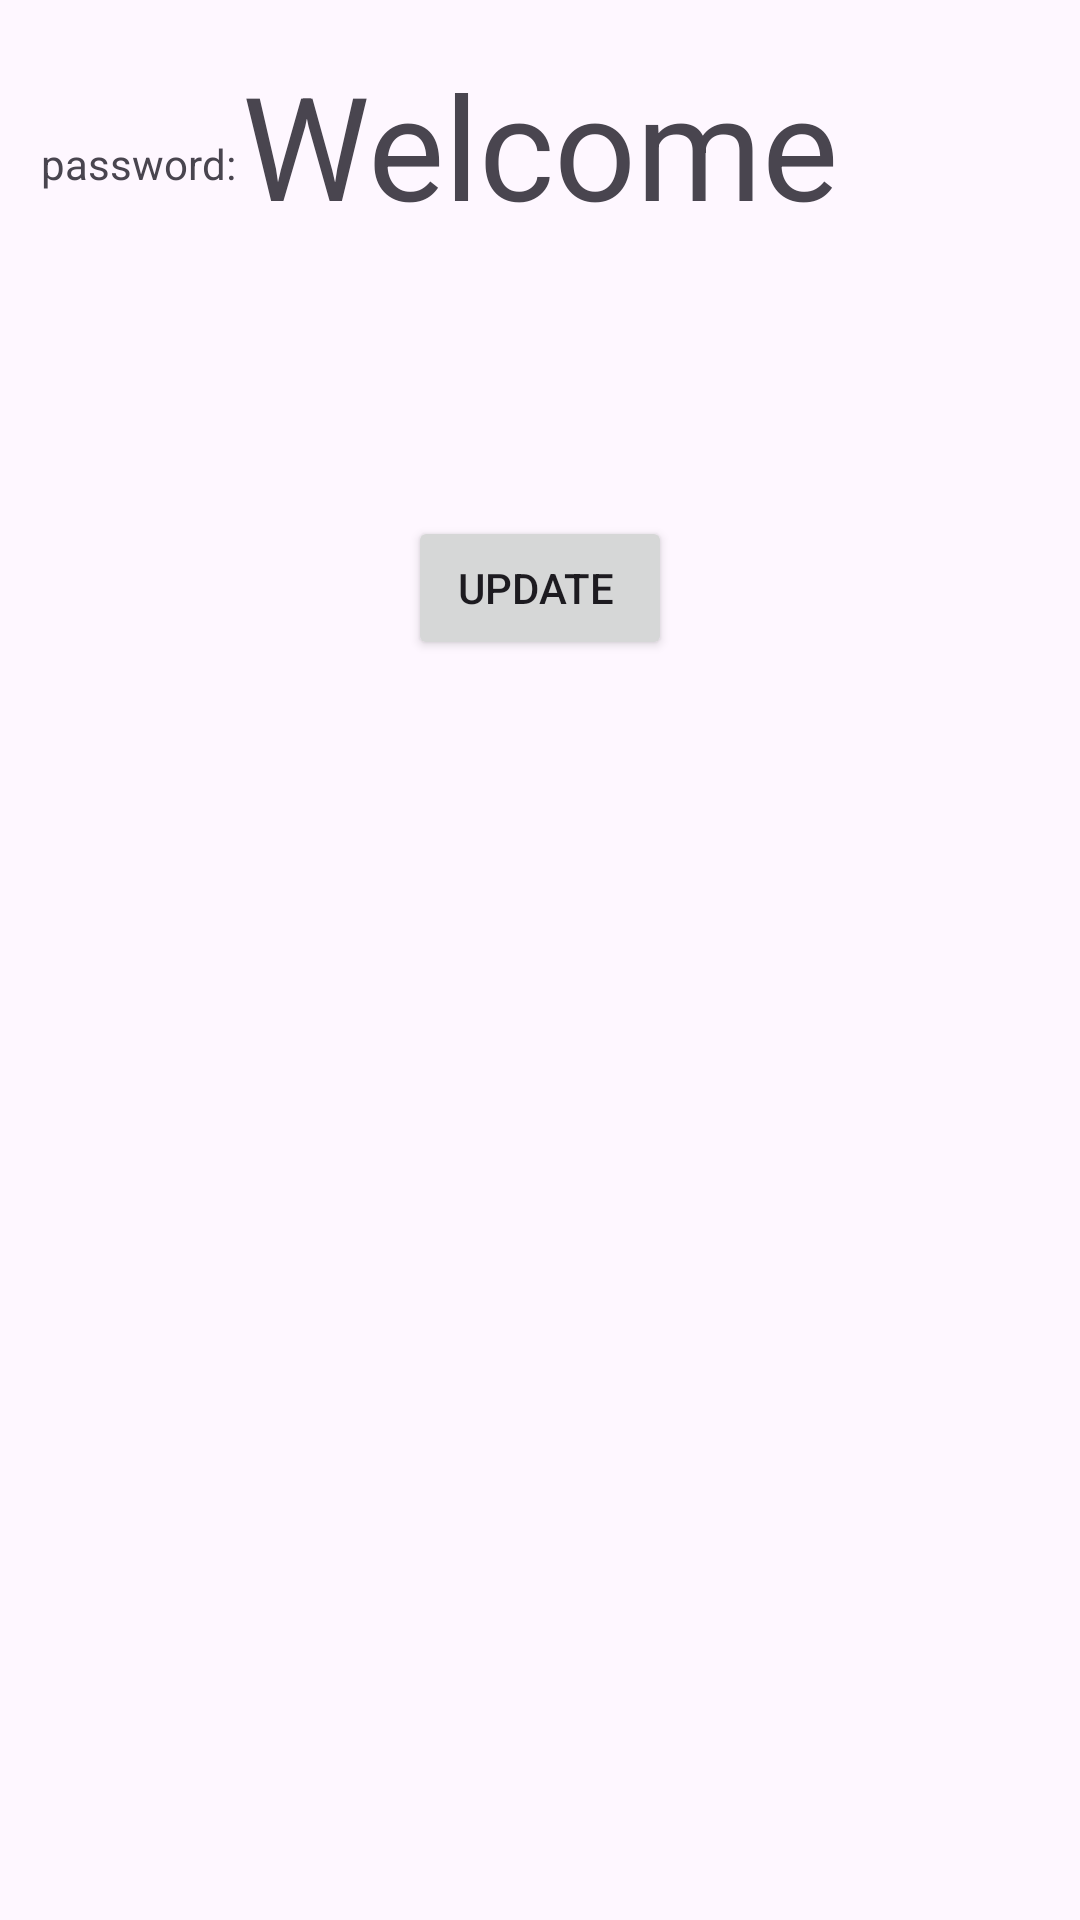

Produce the Android XML layout that renders to this screen, including the resource entries it uses.
<!-- AndroidManifest.xml: application theme Theme.Week6Homework1AndHomework2 -->
<!-- res/layout/fragment_second_page.xml -->
<?xml version="1.0" encoding="utf-8"?>
<androidx.constraintlayout.widget.ConstraintLayout xmlns:android="http://schemas.android.com/apk/res/android"
    xmlns:app="http://schemas.android.com/apk/res-auto"
    xmlns:tools="http://schemas.android.com/tools"
    android:id="@+id/constraintlayout"
    android:layout_width="match_parent"
    android:layout_height="match_parent">

    <TextView
        android:id="@+id/nameText"
        android:layout_width="wrap_content"
        android:layout_height="wrap_content"
        android:layout_marginTop="100dp"
        android:layout_marginBottom="5dp"
        android:text="name:"
        app:layout_constraintBottom_toTopOf="@+id/passwordText"
        app:layout_constraintEnd_toEndOf="parent"
        app:layout_constraintHorizontal_bias="0.042"
        app:layout_constraintStart_toStartOf="parent"
        app:layout_constraintTop_toTopOf="parent"
        app:layout_constraintVertical_bias="0.47" />

    <TextView
        android:id="@+id/passwordText"
        android:layout_width="wrap_content"
        android:layout_height="wrap_content"
        android:layout_marginBottom="576dp"
        android:text="password:"
        app:layout_constraintBottom_toBottomOf="parent"
        app:layout_constraintEnd_toEndOf="parent"
        app:layout_constraintHorizontal_bias="0.046"
        app:layout_constraintStart_toStartOf="parent" />

    <TextView
        android:id="@+id/textView5"
        android:layout_width="wrap_content"
        android:layout_height="wrap_content"
        android:layout_marginTop="16dp"
        android:text="Welcome"
        android:textSize="48dp"
        app:layout_constraintEnd_toEndOf="parent"
        app:layout_constraintHorizontal_bias="0.5"
        app:layout_constraintStart_toStartOf="parent"
        app:layout_constraintTop_toTopOf="parent" />

    <Button
        android:id="@+id/buttonUpdate"
        android:layout_width="wrap_content"
        android:layout_height="wrap_content"
        android:text="Update "
        app:layout_constraintBottom_toBottomOf="parent"
        app:layout_constraintEnd_toEndOf="parent"
        app:layout_constraintHorizontal_bias="0.5"
        app:layout_constraintStart_toStartOf="parent"
        app:layout_constraintTop_toBottomOf="@+id/textView5"
        app:layout_constraintVertical_bias="0.179" />
</androidx.constraintlayout.widget.ConstraintLayout>
<!-- resources referenced by this layout -->
<resources>
  <style name="Theme.Week6Homework1AndHomework2" parent="Base.Theme.Week6Homework1AndHomework2" />
  <style name="Base.Theme.Week6Homework1AndHomework2" parent="Theme.Material3.DayNight.NoActionBar">
          
          
      </style>
</resources>
